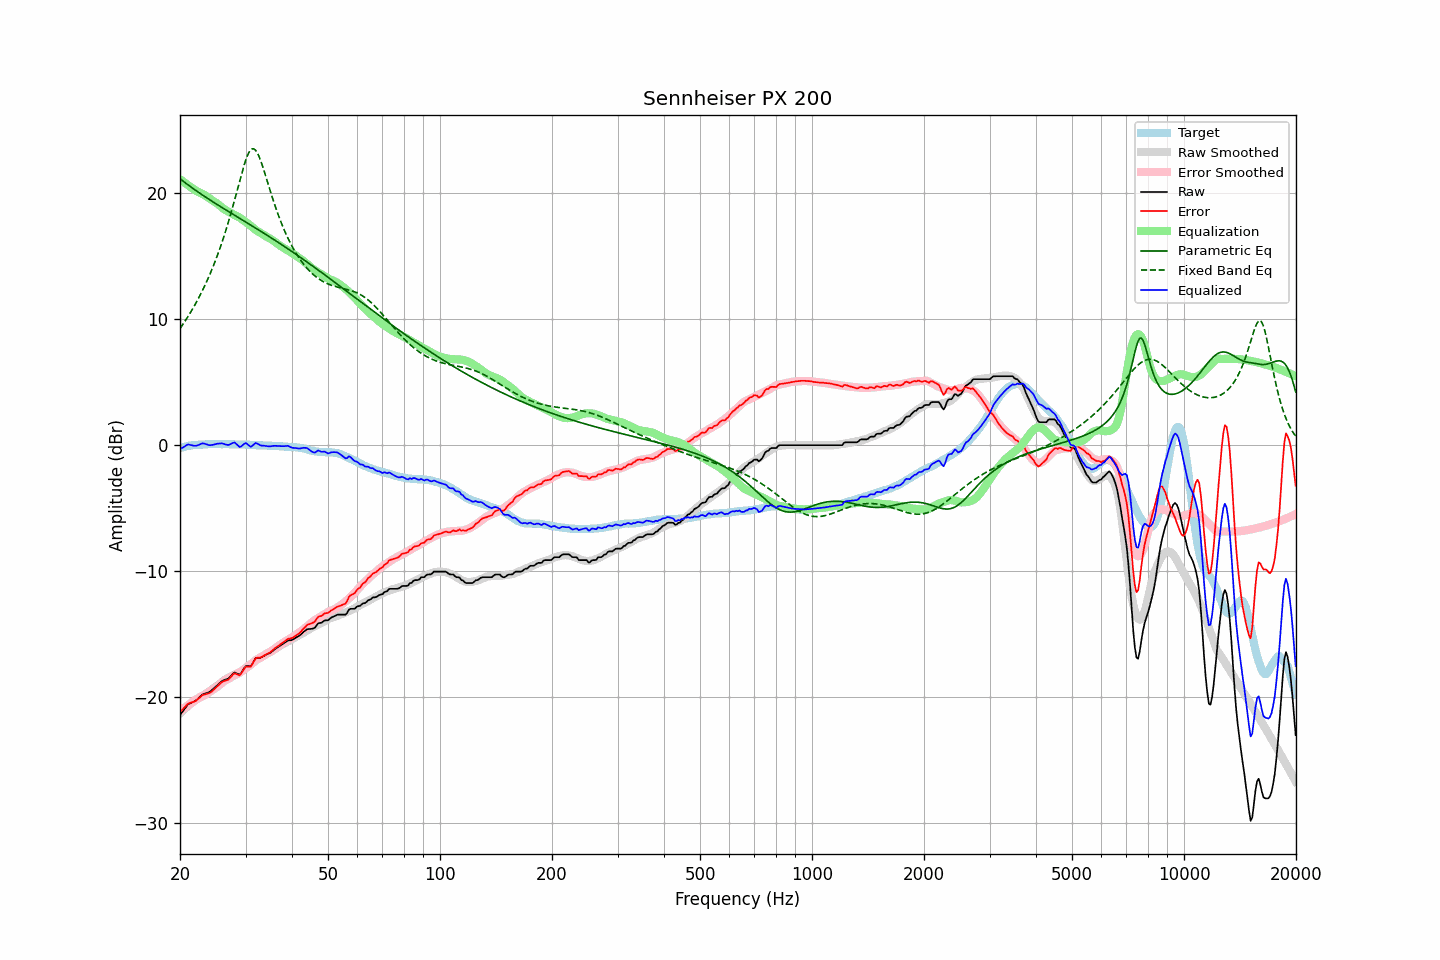

The data file committed next to this chart (first rows):
frequency, raw, error, smoothed, error_smoothed, equalization, parametric_eq, fixed_band_eq, equalized_raw, equalized_smoothed, target
20.00, -21.42, -21.19, -21.32, -21.11, 21.11, 21.14, 9.25, -0.31, -0.21, -0.23
20.20, -21.25, -21.06, -21.19, -21.01, 21.01, 21.04, 9.44, -0.24, -0.18, -0.19
20.40, -21.08, -20.92, -21.06, -20.91, 20.91, 20.94, 9.62, -0.17, -0.15, -0.16
20.61, -20.91, -20.78, -20.94, -20.81, 20.81, 20.85, 9.82, -0.10, -0.13, -0.13
20.81, -20.73, -20.64, -20.82, -20.72, 20.72, 20.75, 10.01, -0.01, -0.10, -0.09
21.02, -20.57, -20.52, -20.71, -20.63, 20.63, 20.66, 10.21, 0.06, -0.08, -0.05
21.23, -20.51, -20.47, -20.59, -20.54, 20.54, 20.56, 10.42, 0.03, -0.05, -0.04
21.44, -20.45, -20.43, -20.49, -20.45, 20.45, 20.47, 10.63, 0.00, -0.03, -0.02
21.66, -20.39, -20.39, -20.38, -20.37, 20.37, 20.38, 10.85, -0.02, -0.02, -0.00
21.87, -20.33, -20.34, -20.28, -20.28, 20.28, 20.29, 11.07, -0.05, 0.00, 0.01
22.09, -20.25, -20.28, -20.18, -20.20, 20.20, 20.20, 11.30, -0.05, 0.02, 0.03
22.31, -20.13, -20.15, -20.09, -20.12, 20.12, 20.11, 11.54, -0.01, 0.03, 0.03
22.54, -20.02, -20.06, -20.02, -20.06, 20.06, 20.02, 11.78, 0.04, 0.04, 0.04
22.76, -19.90, -19.94, -19.95, -20.00, 20.00, 19.94, 12.03, 0.10, 0.05, 0.04
22.99, -19.79, -19.83, -19.88, -19.93, 19.93, 19.85, 12.29, 0.14, 0.06, 0.04
23.22, -19.74, -19.79, -19.80, -19.87, 19.87, 19.77, 12.55, 0.13, 0.06, 0.05
23.45, -19.70, -19.76, -19.72, -19.79, 19.79, 19.68, 12.82, 0.09, 0.07, 0.06
23.69, -19.66, -19.73, -19.63, -19.71, 19.71, 19.60, 13.10, 0.05, 0.07, 0.07
23.92, -19.61, -19.69, -19.54, -19.62, 19.62, 19.51, 13.39, 0.01, 0.08, 0.08
24.16, -19.53, -19.62, -19.44, -19.52, 19.52, 19.43, 13.69, -0.00, 0.08, 0.09
24.40, -19.42, -19.52, -19.35, -19.44, 19.44, 19.35, 13.99, 0.02, 0.08, 0.10
24.65, -19.31, -19.40, -19.27, -19.35, 19.35, 19.27, 14.31, 0.04, 0.08, 0.09
24.89, -19.20, -19.29, -19.19, -19.27, 19.27, 19.19, 14.63, 0.08, 0.09, 0.09
25.14, -19.08, -19.16, -19.10, -19.19, 19.19, 19.11, 14.97, 0.11, 0.09, 0.09
25.39, -18.97, -19.05, -19.00, -19.09, 19.09, 19.03, 15.32, 0.13, 0.09, 0.09
25.65, -18.85, -18.93, -18.90, -18.99, 18.99, 18.95, 15.68, 0.14, 0.09, 0.08
25.91, -18.73, -18.81, -18.79, -18.87, 18.87, 18.87, 16.05, 0.14, 0.09, 0.07
26.16, -18.66, -18.74, -18.69, -18.77, 18.77, 18.79, 16.44, 0.11, 0.08, 0.08
26.43, -18.62, -18.70, -18.60, -18.68, 18.68, 18.71, 16.83, 0.06, 0.08, 0.08
26.69, -18.57, -18.65, -18.53, -18.61, 18.61, 18.63, 17.24, 0.04, 0.08, 0.08
26.96, -18.53, -18.61, -18.47, -18.54, 18.54, 18.55, 17.67, 0.01, 0.07, 0.08
27.23, -18.41, -18.49, -18.40, -18.47, 18.47, 18.48, 18.10, 0.06, 0.07, 0.08
27.50, -18.27, -18.35, -18.33, -18.40, 18.40, 18.40, 18.55, 0.13, 0.07, 0.08
27.77, -18.14, -18.20, -18.25, -18.32, 18.32, 18.32, 19.01, 0.18, 0.07, 0.06
28.05, -18.04, -18.10, -18.19, -18.26, 18.26, 18.24, 19.48, 0.22, 0.07, 0.06
28.33, -18.10, -18.15, -18.13, -18.20, 18.20, 18.17, 19.96, 0.10, 0.06, 0.05
28.62, -18.15, -18.21, -18.08, -18.14, 18.14, 18.09, 20.44, -0.01, 0.06, 0.06
28.90, -18.21, -18.27, -18.01, -18.07, 18.07, 18.01, 20.92, -0.14, 0.06, 0.06
29.19, -18.09, -18.13, -17.93, -17.98, 17.98, 17.93, 21.39, -0.11, 0.05, 0.05
29.48, -17.89, -17.94, -17.84, -17.89, 17.89, 17.86, 21.85, 0.00, 0.05, 0.05
29.78, -17.68, -17.73, -17.75, -17.79, 17.79, 17.78, 22.27, 0.11, 0.04, 0.05
30.08, -17.53, -17.58, -17.66, -17.70, 17.70, 17.70, 22.66, 0.17, 0.04, 0.05
30.38, -17.54, -17.58, -17.57, -17.61, 17.61, 17.62, 22.99, 0.07, 0.03, 0.04
30.68, -17.54, -17.57, -17.48, -17.51, 17.51, 17.55, 23.26, -0.03, 0.03, 0.03
30.99, -17.55, -17.57, -17.39, -17.41, 17.41, 17.47, 23.43, -0.14, 0.03, 0.02
31.30, -17.35, -17.37, -17.29, -17.31, 17.31, 17.39, 23.52, -0.05, 0.02, 0.02
31.61, -17.13, -17.15, -17.18, -17.20, 17.20, 17.31, 23.51, 0.07, 0.01, 0.02
31.93, -16.92, -16.93, -17.09, -17.09, 17.09, 17.23, 23.41, 0.17, 0.01, 0.01
32.24, -16.87, -16.86, -17.00, -17.00, 17.00, 17.15, 23.22, 0.13, 0.00, -0.01
32.57, -16.87, -16.86, -16.93, -16.93, 16.93, 17.07, 22.96, 0.06, -0.00, -0.01
32.89, -16.87, -16.86, -16.87, -16.86, 16.86, 16.99, 22.64, -0.01, -0.01, -0.01
33.22, -16.82, -16.80, -16.80, -16.78, 16.78, 16.92, 22.28, -0.04, -0.02, -0.02
33.55, -16.74, -16.72, -16.72, -16.70, 16.70, 16.84, 21.89, -0.04, -0.02, -0.02
33.89, -16.67, -16.65, -16.64, -16.61, 16.61, 16.76, 21.48, -0.06, -0.03, -0.02
34.23, -16.60, -16.57, -16.56, -16.53, 16.53, 16.67, 21.07, -0.07, -0.03, -0.03
34.57, -16.55, -16.51, -16.50, -16.46, 16.46, 16.59, 20.65, -0.09, -0.04, -0.04
34.92, -16.49, -16.45, -16.44, -16.39, 16.39, 16.51, 20.24, -0.10, -0.04, -0.04
35.27, -16.40, -16.35, -16.37, -16.32, 16.32, 16.43, 19.83, -0.08, -0.05, -0.05
35.62, -16.29, -16.23, -16.29, -16.24, 16.24, 16.35, 19.43, -0.05, -0.06, -0.06
35.97, -16.19, -16.12, -16.20, -16.14, 16.14, 16.27, 19.05, -0.05, -0.06, -0.06
... 635 more rows
